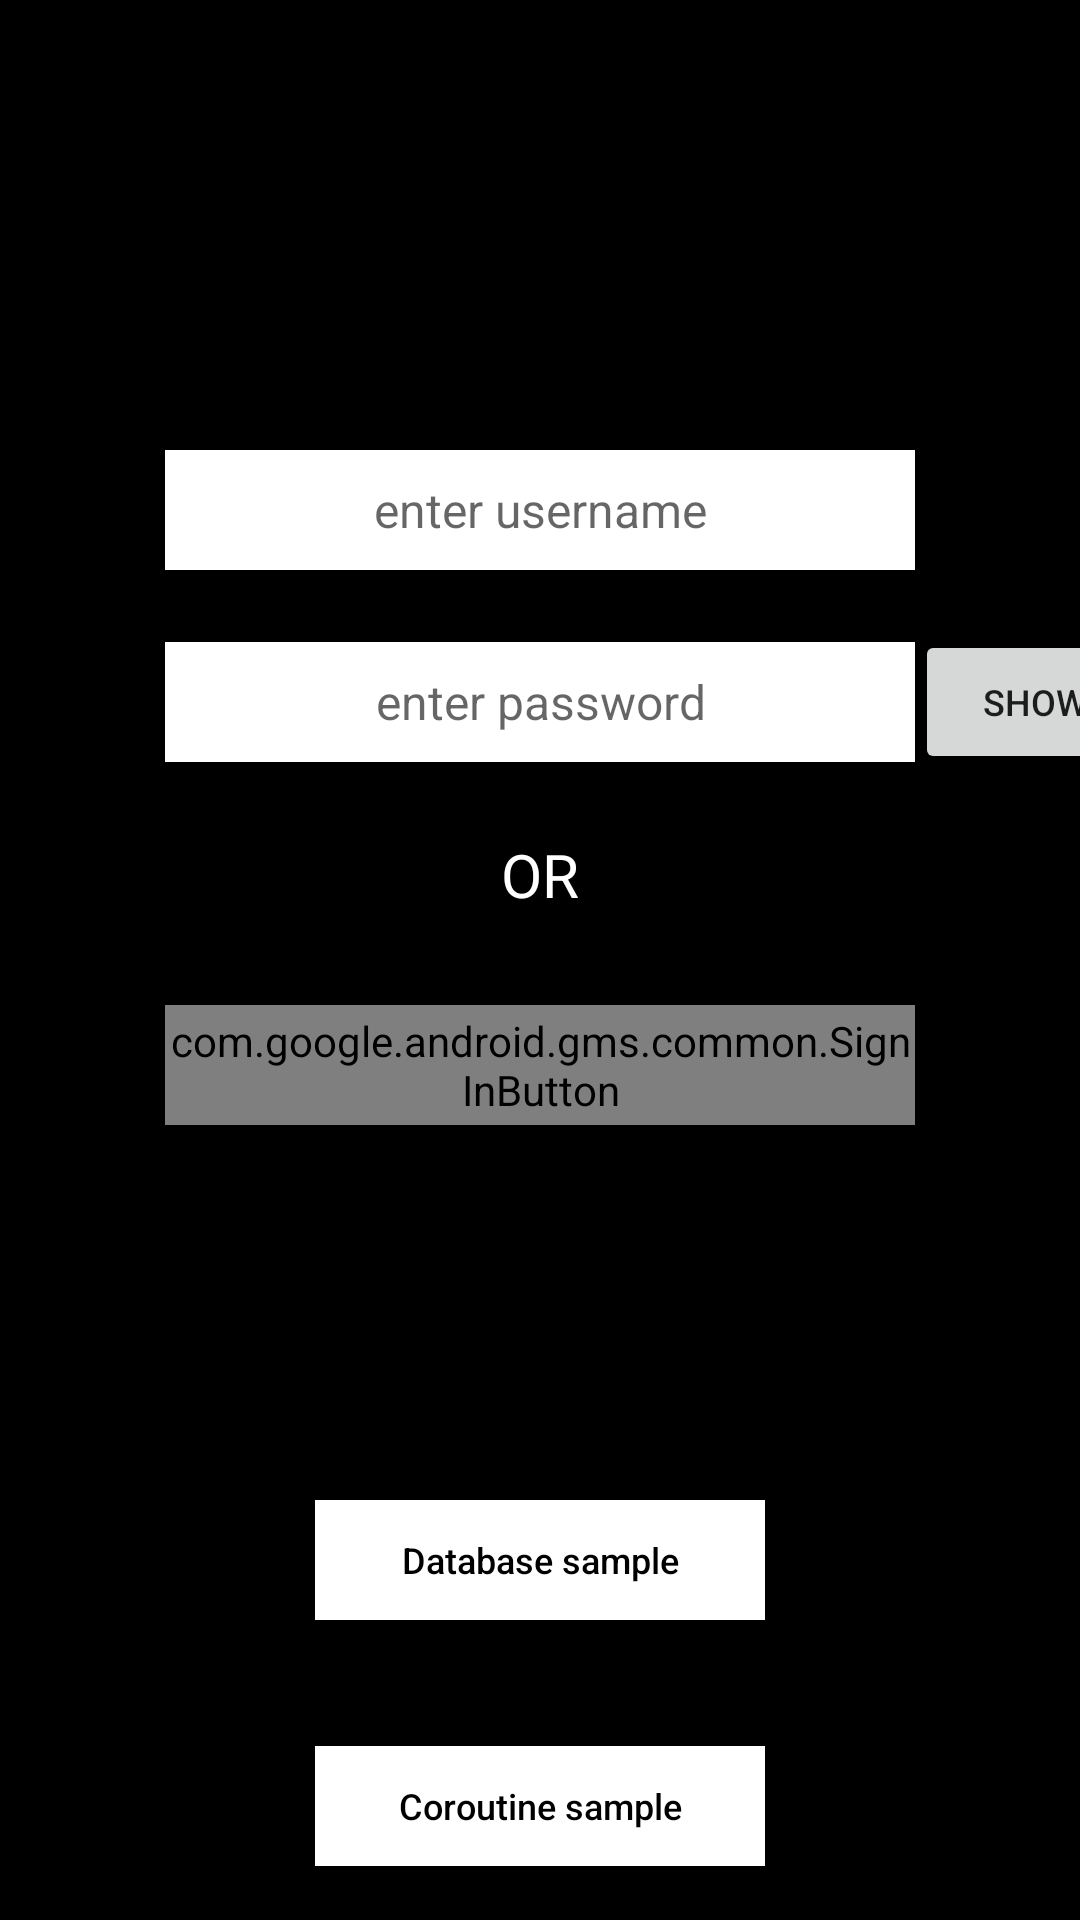

Write the Android layout XML for this screen, with the resource values it uses.
<!-- AndroidManifest.xml: application theme AppTheme -->
<!-- res/layout/sign_in_fragment.xml -->
<?xml version="1.0" encoding="utf-8"?>
<androidx.constraintlayout.widget.ConstraintLayout xmlns:android="http://schemas.android.com/apk/res/android"
    xmlns:app="http://schemas.android.com/apk/res-auto"
    xmlns:tools="http://schemas.android.com/tools"
    android:layout_width="match_parent"
    android:layout_height="match_parent"
    android:background="@drawable/ic_background">


    <EditText
        android:id="@+id/txtMail"
        style="@style/Background"
        android:layout_width="wrap_content"
        android:layout_height="wrap_content"
        android:layout_marginTop="150dp"
        android:gravity="center"
        android:hint="enter username"
        app:layout_constraintEnd_toEndOf="parent"
        app:layout_constraintStart_toStartOf="parent"
        app:layout_constraintTop_toTopOf="parent"
        tools:ignore="MissingConstraints" />

    <EditText
        android:id="@+id/txtpassword"
        style="@style/Background"
        android:layout_width="wrap_content"
        android:layout_height="wrap_content"
        android:layout_marginTop="24dp"
        android:gravity="center"
        android:hint="enter password"
        android:inputType="textPassword"
        app:layout_constraintEnd_toEndOf="parent"
        app:layout_constraintStart_toStartOf="parent"
        app:layout_constraintTop_toBottomOf="@+id/txtMail"
        tools:ignore="MissingConstraints" />

    <Button
        android:id="@+id/txtShow"
        android:layout_width="80dp"
        android:layout_height="wrap_content"
        android:layout_marginTop="20dp"
        android:layout_marginEnd="2dp"
        android:layout_marginRight="2dp"
        android:text="Show"
        android:textSize="12sp"
        app:layout_constraintLeft_toRightOf="@+id/txtpassword"
        app:layout_constraintTop_toBottomOf="@+id/txtMail">

    </Button>

    <TextView
        android:id="@+id/txtSignIn"
        android:layout_width="wrap_content"
        android:layout_height="wrap_content"
        android:layout_marginTop="24dp"
        android:gravity="center"
        android:text="OR"
        android:textColor="@color/colorWhite"
        android:textSize="20sp"
        app:layout_constraintEnd_toEndOf="parent"
        app:layout_constraintStart_toStartOf="parent"
        app:layout_constraintTop_toBottomOf="@+id/txtpassword" />

    <com.google.android.gms.common.SignInButton
        android:id="@+id/googleSinIn"
        android:layout_width="250dp"
        android:layout_height="40dp"
        android:layout_marginTop="30dp"
        app:layout_constraintEnd_toEndOf="parent"
        app:layout_constraintStart_toStartOf="parent"
        app:layout_constraintTop_toBottomOf="@+id/txtSignIn">

    </com.google.android.gms.common.SignInButton>


    <Button
        android:id="@+id/nextDatabase"
        android:layout_width="wrap_content"
        android:layout_height="wrap_content"
        android:minWidth="150dp"
        android:layout_marginBottom="100dp"
        android:text="Database sample"
        style="@style/Background"
        android:textAllCaps="false"
        android:textColor="@color/colorBlack"
        android:textSize="12sp"
        app:layout_constraintBottom_toBottomOf="parent"
        app:layout_constraintEnd_toEndOf="parent"
        app:layout_constraintStart_toStartOf="parent"
     />

    <Button
        android:id="@+id/nextCoroutine"
        android:layout_width="wrap_content"
        android:layout_height="wrap_content"
        android:minWidth="150dp"
        style="@style/Background"
        android:layout_marginTop="24dp"
        android:gravity="center"
        android:text="Coroutine sample"
        android:textAllCaps="false"
        android:textColor="@color/colorBlack"
        android:textSize="12sp"
        app:layout_constraintBottom_toBottomOf="parent"
        app:layout_constraintEnd_toEndOf="parent"
        app:layout_constraintStart_toStartOf="parent"
        app:layout_constraintTop_toBottomOf="@+id/nextDatabase" />
</androidx.constraintlayout.widget.ConstraintLayout>
<!-- resources referenced by this layout -->
<resources>
  <color name="colorBlack">#000000</color>
  <color name="colorWhite">#ffff</color>
  <!-- drawable ic_background: png bitmap (drawable, 4586 bytes) -->
  <style name="Background">
          <item name="android:minWidth">250dp</item>
          <item name="android:minHeight">40dp</item>
          <item name="android:textColor">@color/colorBlack</item>
          <item name="android:gravity">center</item>
          <item name="android:textSize">16sp</item>
          <item name="android:layout_gravity">center</item>
          <item name="android:background">@drawable/rectangle_bg</item>
      </style>
  <style name="AppTheme" parent="Theme.AppCompat.Light.DarkActionBar">
          
          <item name="colorPrimary">@color/colorPrimary</item>
          <item name="colorPrimaryDark">@color/colorPrimaryDark</item>
          <item name="colorAccent">@color/colorAccent</item>
      </style>
  <!-- drawable rectangle_bg (drawable) -->
  <?xml version="1.0" encoding="utf-8"?>
  <shape xmlns:android="http://schemas.android.com/apk/res/android"
      android:shape="rectangle">
      <solid android:color="#fff" />
  </shape>
  <color name="colorPrimary">#6200EE</color>
  <color name="colorPrimaryDark">#3700B3</color>
  <color name="colorAccent">#03DAC5</color>
</resources>
